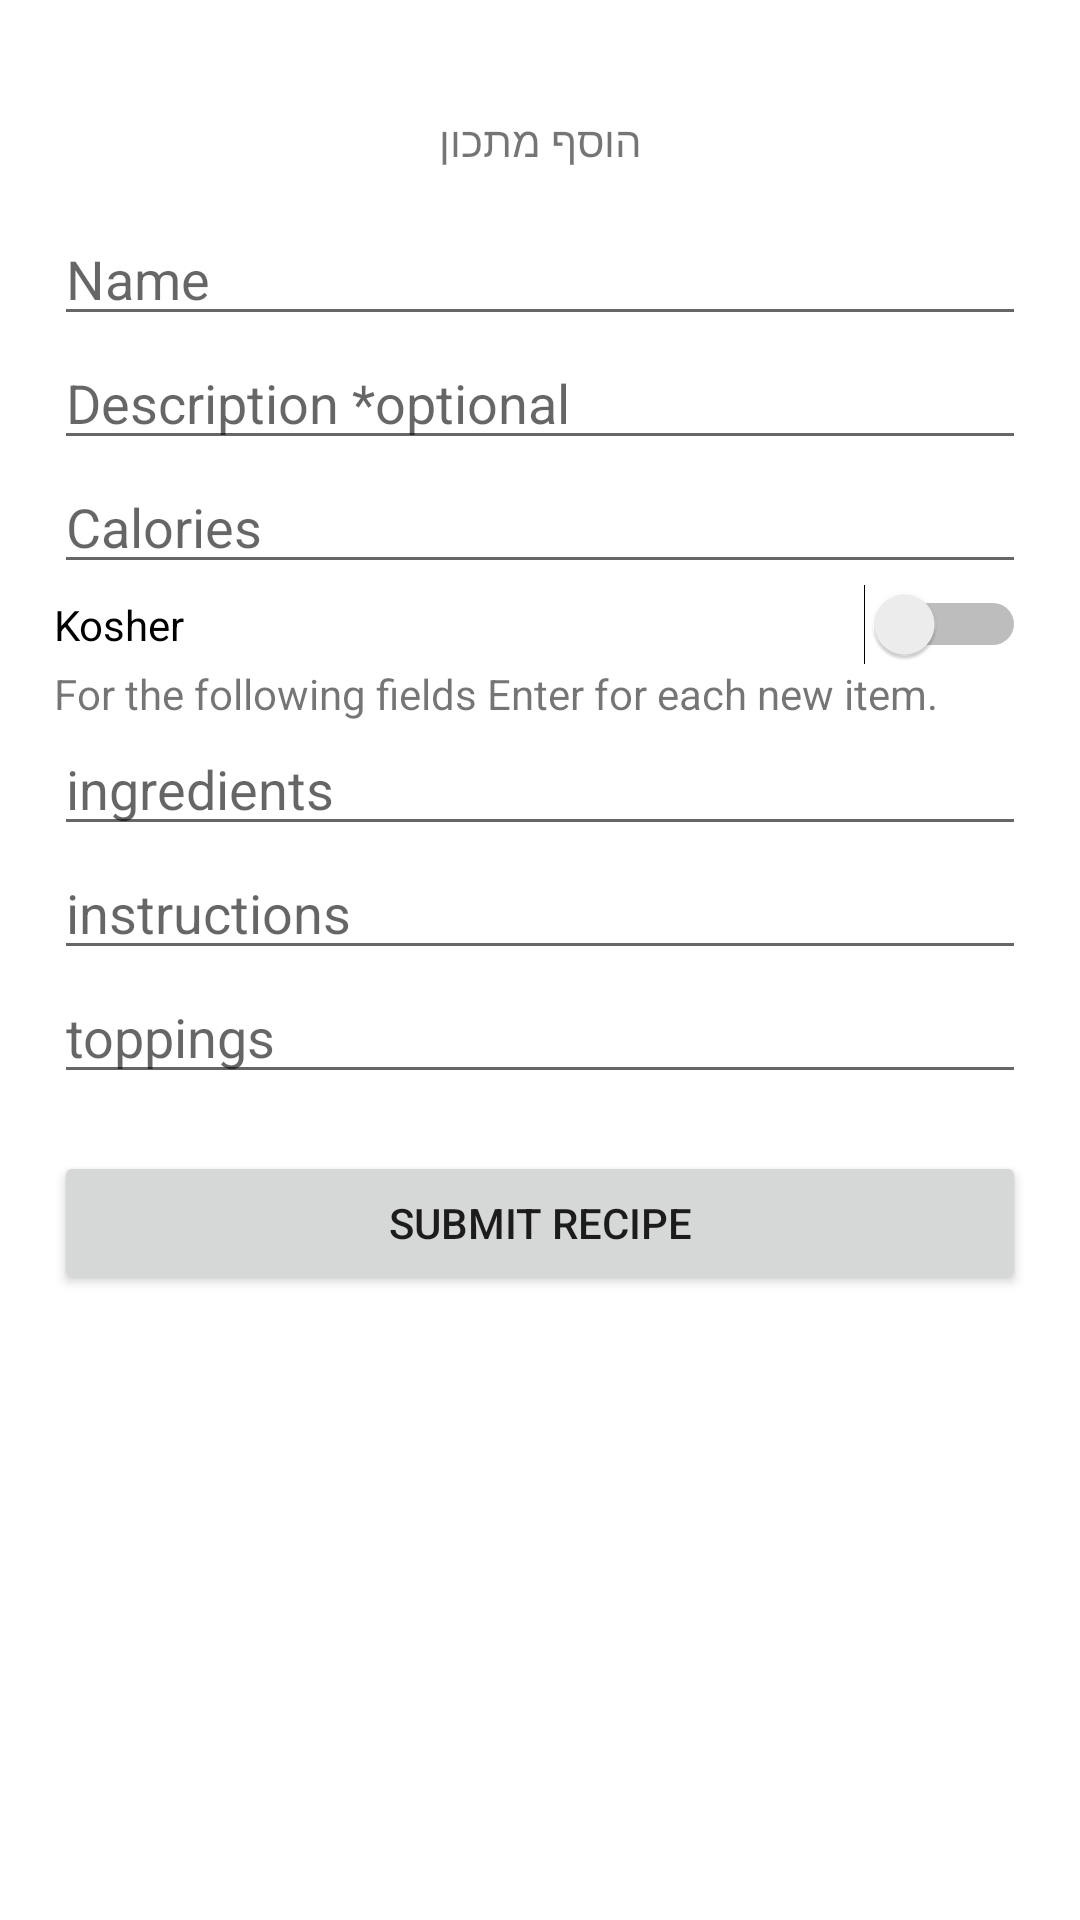

Produce the Android XML layout that renders to this screen, including the resource entries it uses.
<!-- AndroidManifest.xml: application theme Theme.Yakirhelp -->
<!-- res/layout/activity_add_recipe.xml -->
<?xml version="1.0" encoding="utf-8"?>
<LinearLayout xmlns:android="http://schemas.android.com/apk/res/android"
    xmlns:app="http://schemas.android.com/apk/res-auto"
    xmlns:tools="http://schemas.android.com/tools"
    android:layout_width="match_parent"
    android:layout_height="match_parent"
    tools:context=".AddRecipe">

    <Space
        android:layout_width="wrap_content"
        android:layout_height="wrap_content"
        android:layout_weight="5" />

    <LinearLayout
        android:layout_width="0px"
        android:layout_height="match_parent"
        android:layout_weight="90"
        android:orientation="vertical">

        <Space
            android:layout_width="match_parent"
            android:layout_height="0px"
            android:layout_weight="5" />

        <TextView
            android:id="@+id/textView"
            android:layout_width="match_parent"
            android:layout_height="0px"
            android:layout_weight="10"
            android:gravity="center"
            android:text="הוסף מתכון" />

        <EditText
            android:id="@+id/name_recipe"
            android:layout_width="match_parent"
            android:layout_height="wrap_content"
            android:ems="10"
            android:hint="Name"
            android:inputType="textPersonName" />

        <EditText
            android:id="@+id/description_recipe"
            android:layout_width="match_parent"
            android:layout_height="wrap_content"
            android:ems="10"
            android:hint="Description *optional"
            android:inputType="textPersonName" />

        <EditText
            android:id="@+id/calories_recipe"
            android:layout_width="match_parent"
            android:layout_height="wrap_content"
            android:ems="10"
            android:hint="Calories"
            android:inputType="numberDecimal" />

        <Switch
            android:id="@+id/kosher_recipe"
            android:layout_width="match_parent"
            android:layout_height="wrap_content"
            android:text="Kosher" />

        <TextView
            android:id="@+id/textView5"
            android:layout_width="match_parent"
            android:layout_height="wrap_content"
            android:text="For the following fields Enter for each new item." />

        <EditText
            android:id="@+id/ingredients_recipe"
            android:layout_width="match_parent"
            android:layout_height="wrap_content"
            android:ems="10"
            android:gravity="start|top"
            android:hint="ingredients"
            android:inputType="textMultiLine" />

        <EditText
            android:id="@+id/instructions_recipe"
            android:layout_width="match_parent"
            android:layout_height="wrap_content"
            android:ems="10"
            android:gravity="start|top"
            android:hint="instructions"
            android:inputType="textMultiLine" />

        <EditText
            android:id="@+id/topping_recipe"
            android:layout_width="match_parent"
            android:layout_height="wrap_content"
            android:ems="10"
            android:gravity="start|top"
            android:hint="toppings"
            android:inputType="textMultiLine" />

        <TextView
            android:id="@+id/errors_recipe"
            android:layout_width="match_parent"
            android:layout_height="wrap_content" />

        <Button
            android:id="@+id/button5"
            android:layout_width="match_parent"
            android:layout_height="wrap_content"
            android:onClick="submit_recipe"
            android:text="Submit Recipe" />

        <TextView
            android:id="@+id/error"
            android:layout_width="match_parent"
            android:layout_height="wrap_content" />

        <Space
            android:layout_width="match_parent"
            android:layout_height="0px"
            android:layout_weight="40" />

    </LinearLayout>

    <Space
        android:layout_width="wrap_content"
        android:layout_height="wrap_content"
        android:layout_weight="5" />
</LinearLayout>
<!-- resources referenced by this layout -->
<resources>
  <style name="Theme.Yakirhelp" parent="Theme.MaterialComponents.DayNight.DarkActionBar">
          
          <item name="colorPrimary">@color/purple_500</item>
          <item name="colorPrimaryVariant">@color/purple_700</item>
          <item name="colorOnPrimary">@color/white</item>
          
          <item name="colorSecondary">@color/teal_200</item>
          <item name="colorSecondaryVariant">@color/teal_700</item>
          <item name="colorOnSecondary">@color/black</item>
          
          <item name="android:statusBarColor" tools:targetApi="l">?attr/colorPrimaryVariant</item>
          
      </style>
  <!-- not gathered from this repository: default colours our renderer supplied (Android Studio template values) -->
  <color name="purple_500">#FF6200EE</color>
  <color name="purple_700">#FF3700B3</color>
  <color name="teal_200">#FF03DAC5</color>
  <color name="teal_700">#FF018786</color>
  <color name="black">#FF000000</color>
  <color name="white">#FFFFFFFF</color>
</resources>
